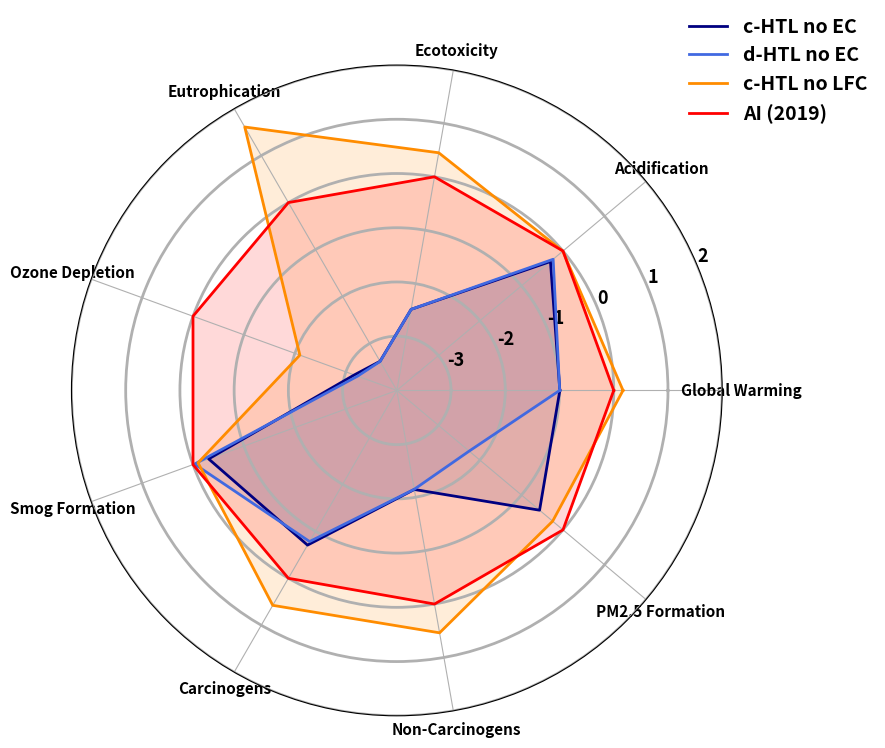

Write Python code to recreate this figure.
# -*- coding: utf-8 -*-
"""
Created on Tue Dec  9 16:41:48 2025

@author: aliah
"""

import numpy as np 
import matplotlib.pyplot as plt

categories = [
    "Global Warming", "Acidification", "Ecotoxicity", "Eutrophication",
    "Ozone Depletion", "Smog Formation", "Carcinogens",
    "Non-Carcinogens", "PM2.5 Formation"
]


data = {
    "c-HTL no EC": [-0.994, -0.302, -2.482, -3.380, -3.165, -0.307, -0.706, -2.145, -0.564],
    "d-HTL no EC": [-0.997, -0.237, -2.482, -3.383, -3.230, -0.030, -0.782, -2.149, -2.259],
    "c-HTL no LFC": [ 0.171, -0.004,  0.450,  1.609, -2.097, -0.099,  0.576,  0.539, -0.249],
    "AI (2019)":    [0]*9
}

angles = np.linspace(0, 2*np.pi, len(categories), endpoint=False).tolist()
angles += angles[:1]  # close loop

plt.figure(figsize=(9, 9), dpi=300)
ax = plt.subplot(111, polar=True)

colors = ["navy", "royalblue", "darkorange", "red"]

# Plot scenarios
for (name, values), color in zip(data.items(), colors):
    vals = values + values[:1]  # close loop
    ax.plot(angles, vals, linewidth=2, color=color, label=name)
    ax.fill(angles, vals, color=color, alpha=0.15)

# Category labels
ax.set_xticks(angles[:-1])
ax.set_xticklabels(categories, fontweight="bold", fontsize=11)

# --------- Custom radial labels ---------

ax.set_ylim(-4, 2)

radial_ticks = [-3, -2, -1, 0, 1, 2]
radial_labels = ["-3", "-2", "-1", "0", "1", "2"]

ax.set_yticks(radial_ticks)
ax.set_yticklabels(radial_labels, fontsize=13, fontweight="bold")
# ----------------------------------------
ax.yaxis.grid(True, linewidth=2)   # increase gridline thickness
# Legend
leg = plt.legend(
    fontsize=14,
    frameon=False,
    loc="upper right",
    bbox_to_anchor=(1.25, 1.10)
)

# Make scenario names bold
for text in leg.get_texts():
    text.set_fontweight("bold")

plt.tight_layout()
plt.show()
